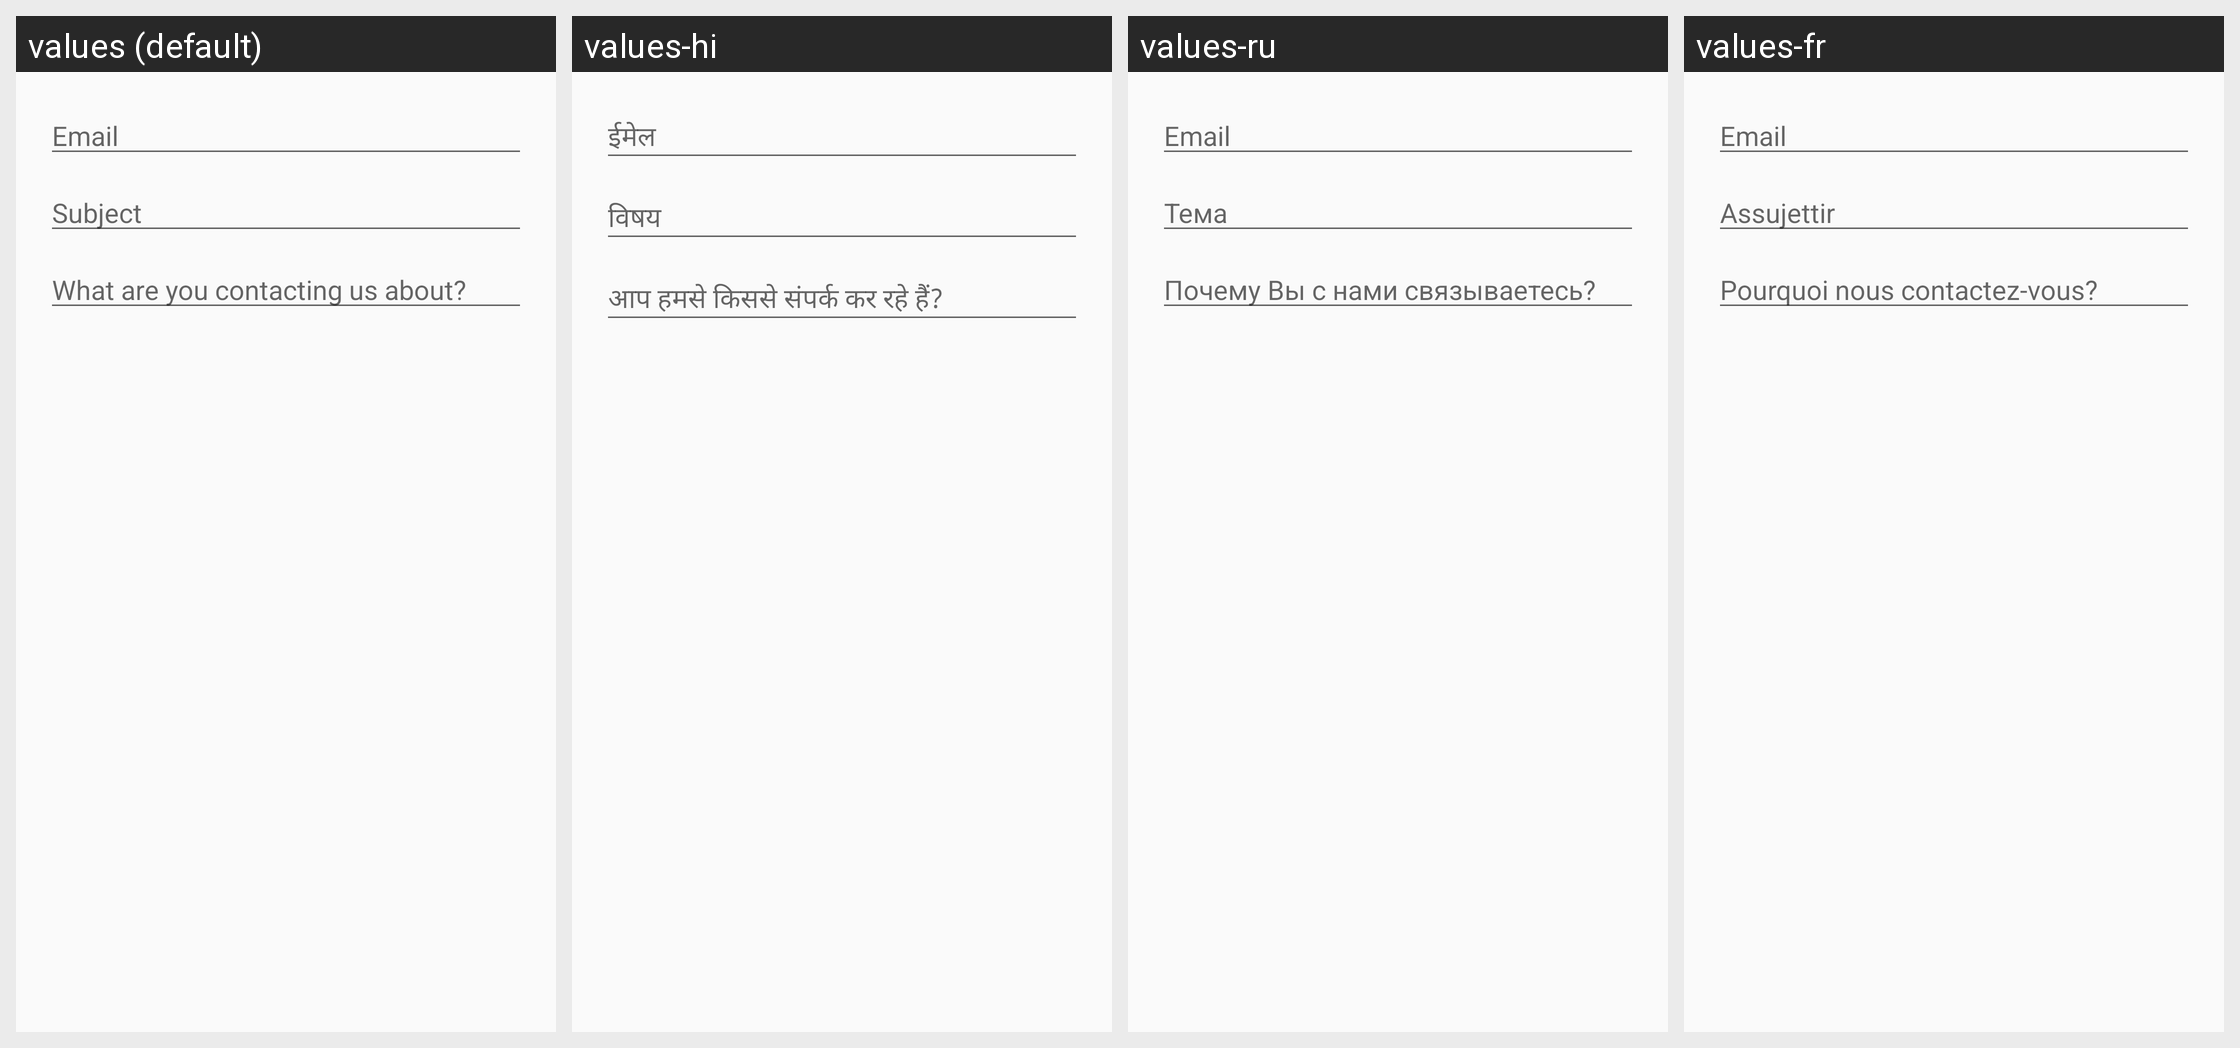

Strings drawn on this Android screen and how each of the app's shown locales translates them:
Android screen res/layout/fragment_support.xml rendered under 4 locales, left to right: values (default), values-hi, values-ru, values-fr. Device: Nexus 5 (rendered at 1080×1920; each locale shown at half size, 540×960, under a caption strip naming it); theme MyMaterialTheme.
Other locales in the repository, not shown: values-de, values-es, values-in, values-nl, values-pt, values-tr.
Strings drawn on this screen, with the default value and each locale's value (text and hints the layout hard-codes, and strings that could not be matched under every locale, appear in the picture but are not listed):

placeholder_email
  values: Email
  values-hi: ईमेल
  values-ru: Email
  values-fr: Email

placeholder_subject
  values: Subject
  values-hi: विषय
  values-ru: Тема
  values-fr: Assujettir

placeholder_support_detail
  values: What are you contacting us about?
  values-hi: आप हमसे किससे संपर्क कर रहे हैं?
  values-ru: Почему Вы с нами связываетесь?
  values-fr: Pourquoi nous contactez-vous?
